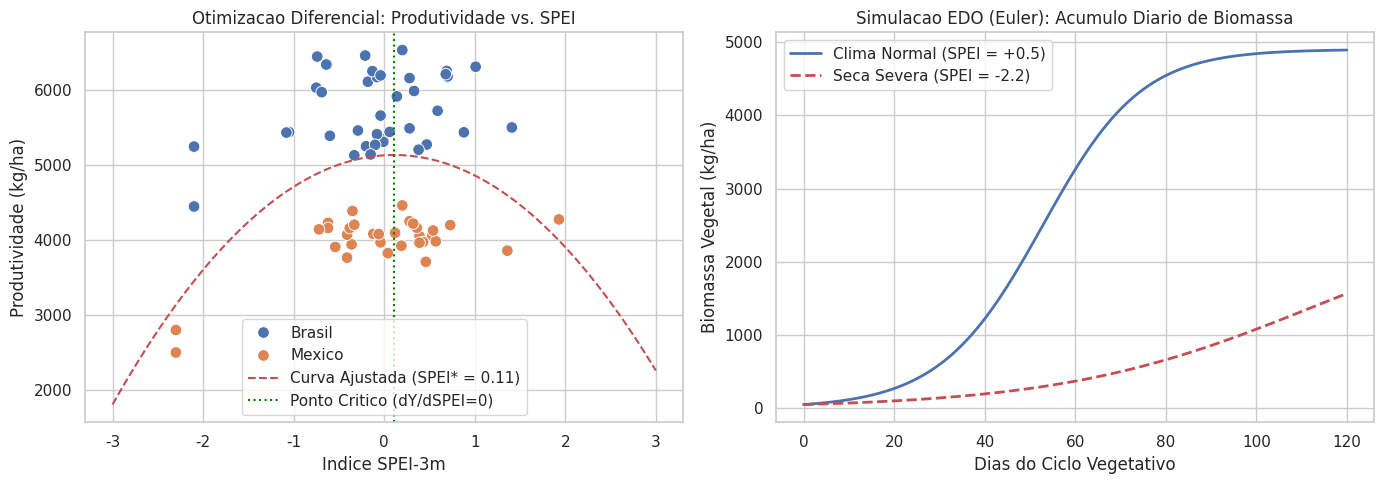

Python code for this plot:
import numpy as np
import pandas as pd
import matplotlib.pyplot as plt
import seaborn as sns
from scipy.integrate import simpson
import warnings

warnings.filterwarnings('ignore')
sns.set_theme(style="whitegrid")
print('Bibliotecas de Calculo e Ciencia de Dados carregadas com sucesso!')

# Gerar base consolidada tratada (2018-2024)
np.random.seed(42)
years = list(range(2018, 2025))

# Amostra Brasil
br_records = []
for yr in years:
    for muni, uf in [('Rondonopolis', 'MT'), ('Cascavel', 'PR'), ('Barreiras', 'BA')]:
        for crop in ['soja', 'milho_1a_safra', 'milho_2a_safra', 'cafe']:
            base = {'soja': 3300, 'milho_1a_safra': 6200, 'milho_2a_safra': 5400, 'cafe': 1500}[crop]
            shock = -950 if (uf == 'PR' and yr in [2021, 2022]) else np.random.normal(0, 180)
            spei = -2.1 if (uf == 'PR' and yr in [2021, 2022]) else np.random.normal(0.1, 0.6)
            br_records.append({
                'pais': 'Brasil', 'ano': yr, 'municipio': muni, 'uf': uf,
                'cultura': crop, 'produtividade_kg_ha': round(max(500, base + shock), 2),
                'spei_3m': round(spei, 2)
            })

# Amostra Mexico
mx_records = []
for yr in years:
    for muni, uf in [('Culiacan', 'Sinaloa'), ('Hermosillo', 'Sonora'), ('Celaya', 'Guanajuato')]:
        for crop in ['maiz_blanco', 'maiz_amarillo', 'frijol', 'cafe']:
            base_t = {'maiz_blanco': 4.2, 'maiz_amarillo': 3.9, 'frijol': 1.2, 'cafe': 1.1}[crop]
            shock_t = -1.4 if (uf in ['Sonora', 'Sinaloa'] and yr in [2020, 2021, 2022]) else np.random.normal(0, 0.15)
            yield_kg = max(300, (base_t + shock_t) * 1000.0) # Conversao t/ha -> kg/ha
            spei = -2.3 if (uf in ['Sonora', 'Sinaloa'] and yr in [2020, 2021, 2022]) else np.random.normal(0.0, 0.5)
            mx_records.append({
                'pais': 'Mexico', 'ano': yr, 'municipio': muni, 'uf': uf,
                'cultura': crop, 'produtividade_kg_ha': round(yield_kg, 2),
                'spei_3m': round(spei, 2)
            })

df_painel = pd.concat([pd.DataFrame(br_records), pd.DataFrame(mx_records)], ignore_index=True)
print(f'Painel consolidado criado com {len(df_painel)} observacoes.')
df_painel.head(8)

def calcular_gdd_simpson(t_max_diaria, t_base=10.0):
    """
    Calcula o GDD acumulado usando a Regra de Simpson da biblioteca SciPy.
    """
    dias = np.arange(len(t_max_diaria))
    calor_util = np.maximum(0, t_max_diaria - t_base)
    gdd_total = simpson(calor_util, x=dias)
    return round(gdd_total, 2)

# Simulacao da curva diaria de temperatura em um ciclo de 120 dias
t_dias = np.linspace(0, 120, 121)
temp_brasil = 28 + 6 * np.sin(2 * np.pi * t_dias / 120) + np.random.normal(0, 1.2, 121)
temp_mexico = 32 + 8 * np.sin(2 * np.pi * t_dias / 120) + np.random.normal(0, 1.5, 121)

gdd_br = calcular_gdd_simpson(temp_brasil, t_base=10.0)
gdd_mx = calcular_gdd_simpson(temp_mexico, t_base=10.0)

print(f'GDD Acumulado no Brasil (Regra de Simpson): {gdd_br} degC.dia')
print(f'GDD Acumulado no Mexico (Regra de Simpson): {gdd_mx} degC.dia')

# Filtrar dados de Milho para otimizacao
df_milho = df_painel[df_painel['cultura'].str.contains('milho|maiz')]

# Ajuste Polinomial de Grau 2: Y = a*SPEI^2 + b*SPEI + c
coefs = np.polyfit(df_milho['spei_3m'], df_milho['produtividade_kg_ha'], 2)
a, b, c = coefs

# Ponto Critico via 1a Derivada
spei_otimo = -b / (2 * a)
produtividade_maxima = a * (spei_otimo**2) + b * spei_otimo + c
segunda_derivada = 2 * a

print(f'Equacao Ajustada: Y = {a:.2f}*SPEI^2 + {b:.2f}*SPEI + {c:.2f}')
print(f'1a Derivada: dY/dSPEI = {2*a:.2f}*SPEI + {b:.2f}')
print(f'SPEI Otimo Calculado (dY/dSPEI = 0): {spei_otimo:.3f}')
print(f'Produtividade Maxima Estimada: {produtividade_maxima:.2f} kg/ha')
print(f'2a Derivada (d2Y/dSPEI2): {segunda_derivada:.2f} -> Concavidade para baixo (Maximo Confirmado)' if segunda_derivada < 0 else 'Minimo')

def simular_crescimento_euler(spei_val, dias=120, y0=50.0):
    """
    Resolve a EDO logistica de Verhulst pelo Metodo de Euler sob impacto do SPEI.
    """
    # Parametros sensiveis ao clima
    r = max(0.02, 0.08 + 0.02 * spei_val) # Taxa de crescimento
    K = max(500, 4500 + 800 * spei_val)   # Capacidade de suporte (kg/ha)
    
    dt = 1.0 # Passo de 1 dia
    y_curva = [y0]
    
    for t in range(dias):
        y_atual = y_curva[-1]
        dydt = r * y_atual * (1 - y_atual / K)
        y_proximo = y_atual + dydt * dt
        y_curva.append(y_proximo)
        
    return np.array(y_curva)

# Simular para Cenario Normal (SPEI = 0.5) vs Cenario de Seca Severa (SPEI = -2.2)
curva_normal = simular_crescimento_euler(spei_val=0.5)
curva_seca = simular_crescimento_euler(spei_val=-2.2)

print(f'Biomassa Final em Clima Normal: {curva_normal[-1]:.2f} kg/ha')
print(f'Biomassa Final em Seca Severa: {curva_seca[-1]:.2f} kg/ha')

fig, axes = plt.subplots(1, 2, figsize=(14, 5))

# Grafico 1: Curva de Otimizacao Diferencial (SPEI vs Produtividade)
spei_eixo = np.linspace(-3, 3, 100)
y_eixo = a * (spei_eixo**2) + b * spei_eixo + c
sns.scatterplot(data=df_milho, x='spei_3m', y='produtividade_kg_ha', hue='pais', ax=axes[0], s=70)
axes[0].plot(spei_eixo, y_eixo, 'r--', label=f'Curva Ajustada (SPEI* = {spei_otimo:.2f})')
axes[0].axvline(spei_otimo, color='green', linestyle=':', label='Ponto Critico (dY/dSPEI=0)')
axes[0].set_title('Otimizacao Diferencial: Produtividade vs. SPEI')
axes[0].set_xlabel('Indice SPEI-3m')
axes[0].set_ylabel('Produtividade (kg/ha)')
axes[0].legend()

# Grafico 2: Simulacao EDO de Verhulst (Metodo de Euler)
dias_eixo = np.arange(121)
axes[1].plot(dias_eixo, curva_normal, 'b-', label='Clima Normal (SPEI = +0.5)', linewidth=2)
axes[1].plot(dias_eixo, curva_seca, 'r--', label='Seca Severa (SPEI = -2.2)', linewidth=2)
axes[1].set_title('Simulacao EDO (Euler): Acumulo Diario de Biomassa')
axes[1].set_xlabel('Dias do Ciclo Vegetativo')
axes[1].set_ylabel('Biomassa Vegetal (kg/ha)')
axes[1].legend()

plt.tight_layout()
plt.show()
